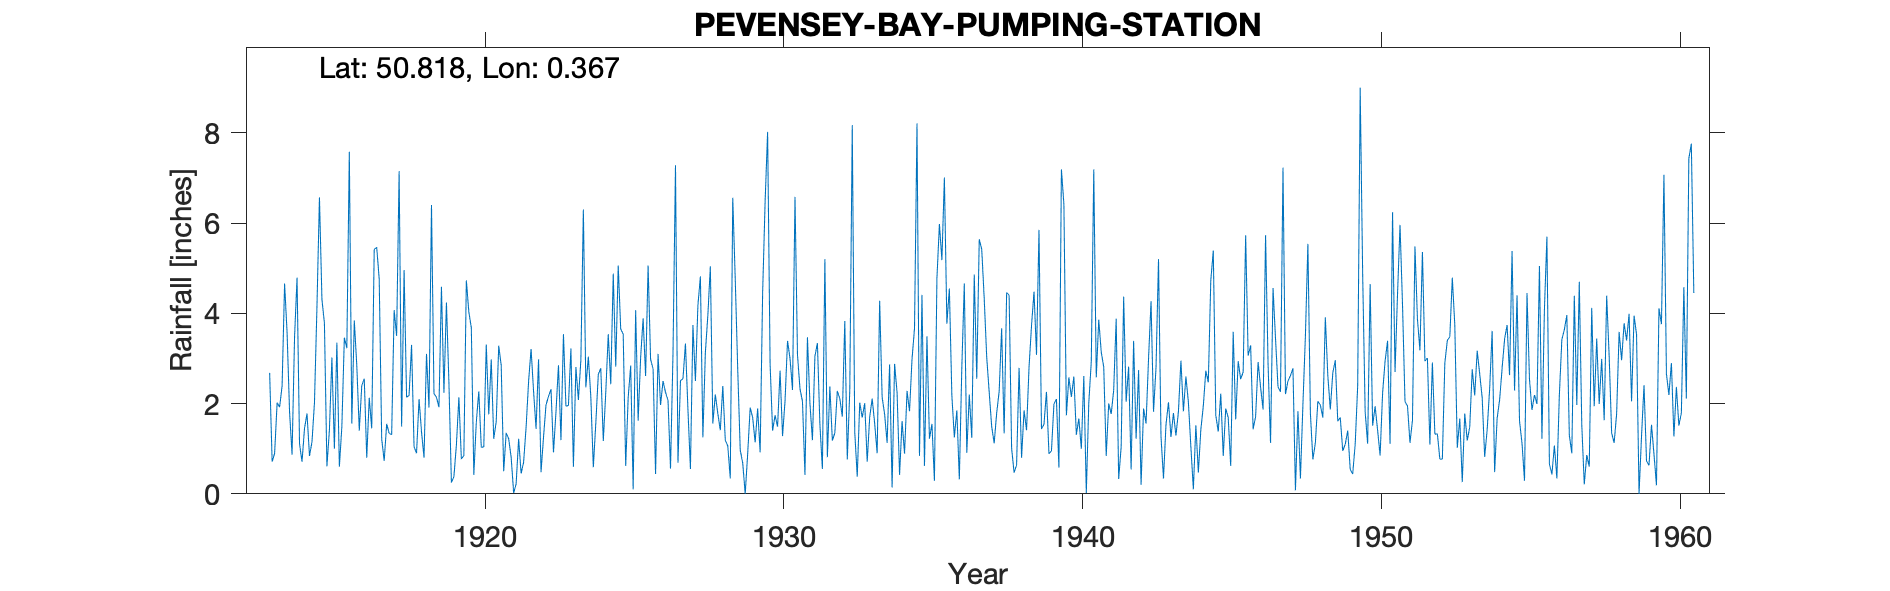

Source data for this figure (header and first rows):
PEVENSEY-BAY-PUMPING-STATION, , , , , , , , , , , , , , , , , , , , , , , 
Grid ref, TQ668047, Long, 0.3665, Lat, 50.82, Elevation, 7, ft, , , , , , , , , , , , , , , 
Station no, 536, , , , , , , , , , , , , , , , , , , , , , 
, 1910, 1911, 1912, 1913, 1914, 1915, 1916, 1917, 1918, 1919, 1920, 1921, 1922, 1923, 1924, 1925, 1926, 1927, 1928, 1929, 1930, 1931, 1932
January, , , , , 0.87, 4.31, 1.56, 1.22, 3.3, 4.59, 3.68, 2.85, 3.21, 1.19, 2.14, 3.65, 2.98, 2.51, 5.04, 0.97, 2.87, 2.33, 2.38
February, , , , , 3.47, 3.78, 3.84, 0.73, 1.04, 2.24, 0.42, 0.5, 2.27, 3.54, 0.59, 3.54, 2.77, 2.55, 1.56, 0.68, 1.4, 2.05, 1.18
March, , , , , 4.79, 0.61, 2.84, 1.55, 0.9, 4.24, 1.59, 1.35, 1.44, 1.94, 1.57, 0.62, 0.44, 3.33, 2.2, 0, 1.74, 0.42, 1.35
April, , , , 2.68, 1.11, 1.41, 1.4, 1.34, 2.1, 2.47, 2.27, 1.22, 2.98, 1.96, 2.65, 2.13, 3.1, 1.87, 1.78, 0.89, 1.49, 3.47, 2.28
May, , , , 0.71, 0.71, 3.02, 2.4, 1.31, 1.37, 0.25, 1.03, 0.81, 0.48, 3.22, 2.78, 2.84, 1.97, 0.55, 1.41, 1.91, 2.73, 2, 2.11
June, , , , 0.9, 1.45, 1, 2.55, 4.07, 0.8, 0.38, 1.04, 0.02, 1.26, 0.6, 1.17, 0.1, 2.5, 3.74, 2.39, 1.69, 1.28, 1.19, 1.71
July, , , , 2.02, 1.78, 3.35, 0.8, 3.5, 3.1, 1.08, 3.31, 0.22, 1.97, 2.81, 2.25, 4.07, 2.25, 2.5, 1.19, 1.14, 2.06, 3.05, 3.83
August, , , , 1.92, 0.84, 0.6, 2.13, 7.15, 1.91, 2.14, 1.76, 1.22, 2.16, 2.08, 3.54, 1.62, 2.07, 4.17, 1.06, 1.89, 3.39, 3.34, 0.76
September, , , , 2.39, 1.15, 1.49, 1.45, 1.49, 6.4, 0.77, 2.98, 0.45, 2.32, 2.97, 2.43, 3.02, 0.56, 4.82, 0.34, 0.92, 3, 1.54, 2.28
October, , , , 4.66, 2.02, 3.46, 5.42, 4.96, 2.22, 0.85, 1.22, 0.7, 0.92, 6.3, 4.88, 3.89, 3.11, 1.25, 6.56, 4.45, 2.3, 0.55, 8.17
November, , , , 3.57, 4.15, 3.23, 5.46, 2.14, 2.14, 4.73, 1.6, 1.48, 1.82, 2.36, 2.82, 2.61, 7.28, 3.13, 4.76, 6.48, 6.58, 5.2, 1.37
December, , , , 1.81, 6.57, 7.58, 4.76, 2.18, 1.92, 4.03, 3.28, 2.49, 2.85, 3.04, 5.06, 5.06, 0.69, 3.96, 2.75, 8.02, 3.08, 0.81, 0.38
Total, , , , , 28.91, 33.84, 34.61, 31.64, 27.2, 27.77, 24.18, 13.31, 23.68, 32.01, 31.88, 33.15, 29.72, 34.38, 31.04, 29.04, 31.92, 25.95, 27.8
